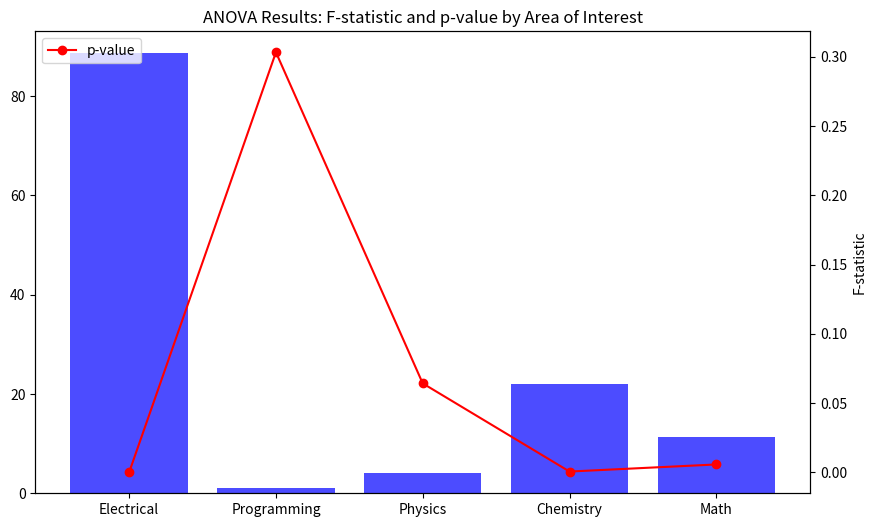

Write the Python code that produced this figure.
import matplotlib.pyplot as plt

# ANOVA Results
results = {
    'Electrical': {'F-statistic': 88.62, 'p-value': 6.85e-07},
    'Programming': {'F-statistic': 1.16, 'p-value': 0.3033},
    'Physics': {'F-statistic': 4.15, 'p-value': 0.0642},
    'Chemistry': {'F-statistic': 21.92, 'p-value': 0.00053},
    'Math': {'F-statistic': 11.31, 'p-value': 0.00565}
}

# Extract F-statistic and p-value for plotting
area_of_interest = list(results.keys())
f_statistic = [result['F-statistic'] for result in results.values()]
p_value = [result['p-value'] for result in results.values()]

# Plotting
plt.figure(figsize=(10, 6))

# Plot F-statistic
plt.bar(area_of_interest, f_statistic, color='blue', alpha=0.7, label='F-statistic')

# Plot p-value on secondary y-axis
plt.twinx()
plt.plot(area_of_interest, p_value, color='red', marker='o', label='p-value')

# Add labels and title
plt.xlabel('Area of Interest')
plt.ylabel('F-statistic')
plt.title('ANOVA Results: F-statistic and p-value by Area of Interest')
plt.legend(loc='upper left')

plt.show()

